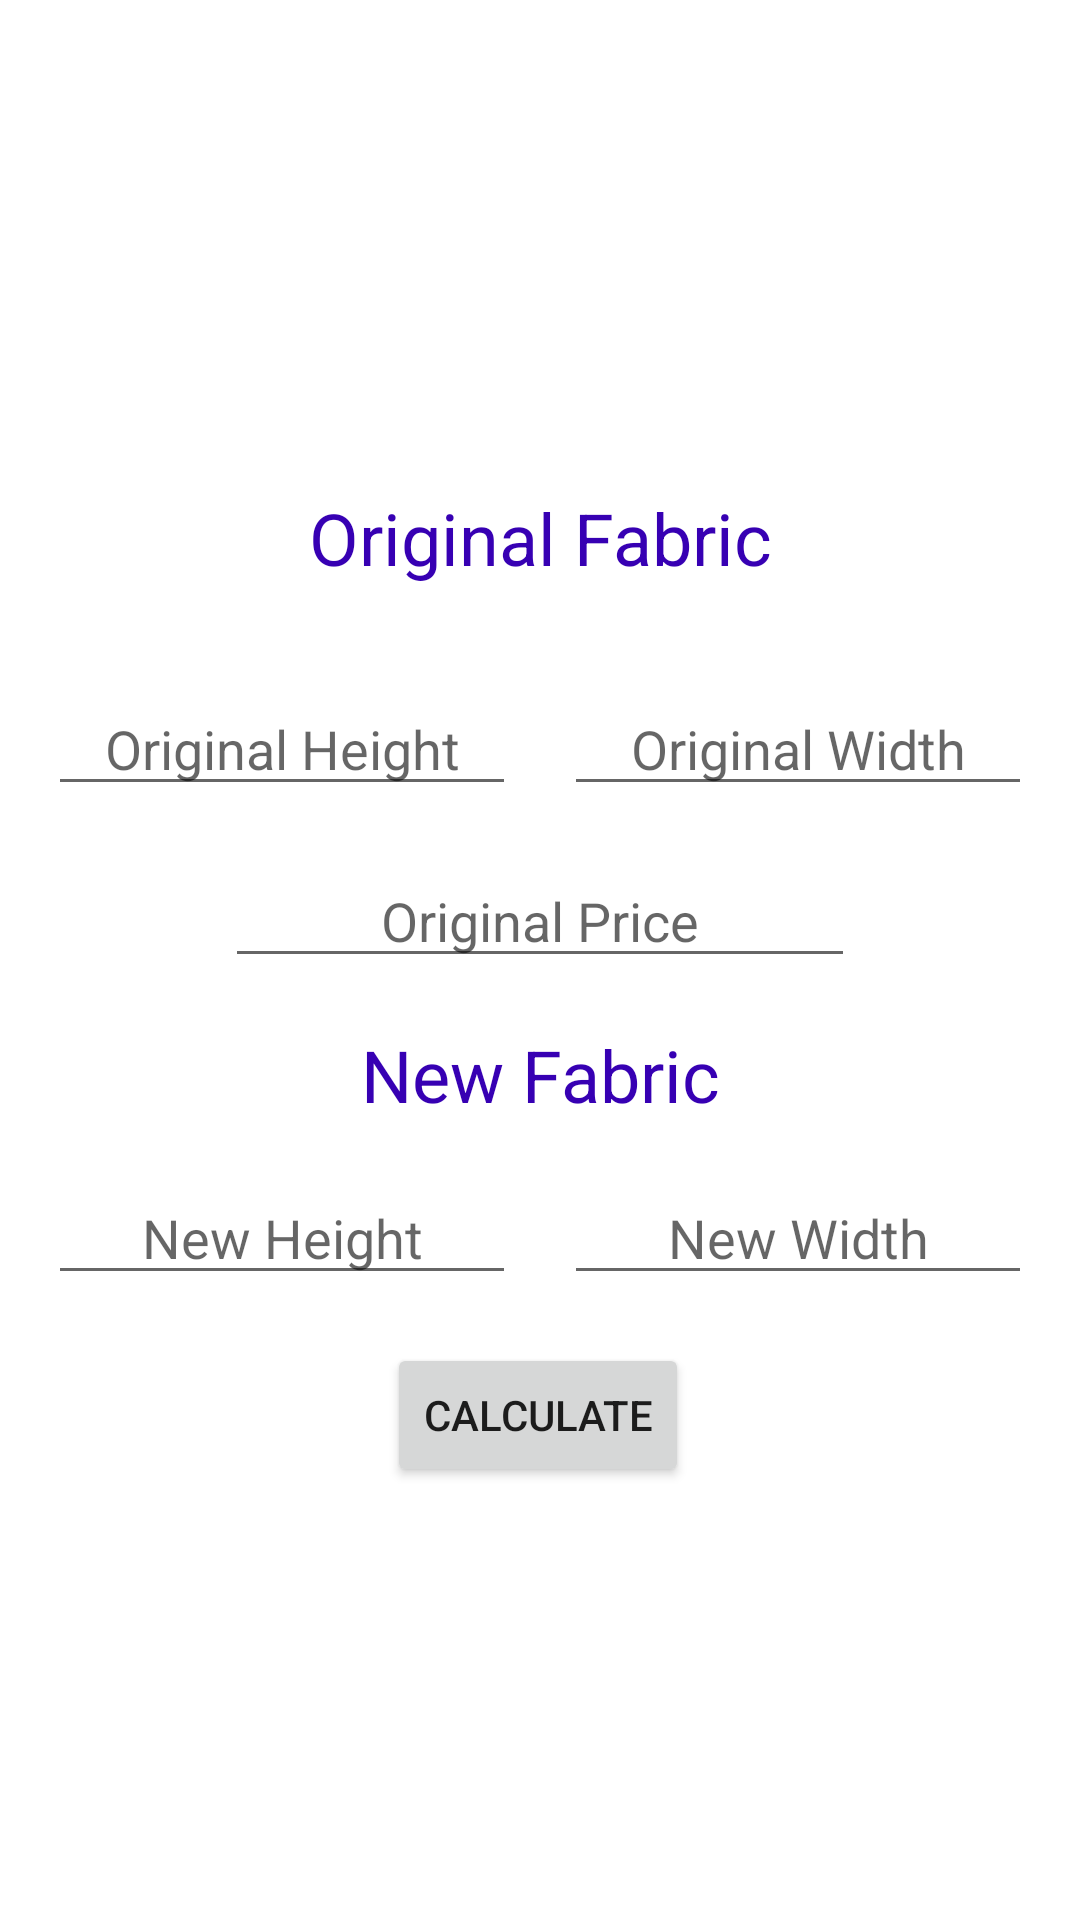

This screen was rendered from an Android layout file. Write that file and the resources it references.
<!-- AndroidManifest.xml: application theme Theme.KnittingAssistant -->
<!-- res/layout/activity_price.xml -->
<?xml version="1.0" encoding="utf-8"?>
<androidx.constraintlayout.widget.ConstraintLayout xmlns:android="http://schemas.android.com/apk/res/android"
    xmlns:app="http://schemas.android.com/apk/res-auto"
    xmlns:tools="http://schemas.android.com/tools"
    android:layout_width="match_parent"
    android:layout_height="match_parent"
    tools:context=".PriceActivity"
    tools:layout_editor_absoluteX="-85dp"
    tools:layout_editor_absoluteY="-61dp">

    <EditText
        android:id="@+id/edt_original_width"
        android:layout_width="0dp"
        android:layout_height="wrap_content"
        android:layout_marginStart="8dp"
        android:layout_marginTop="16dp"
        android:layout_marginEnd="16dp"
        android:ems="10"
        android:hint="Original Width"
        android:inputType="number"
        android:textAlignment="center"
        app:layout_constraintEnd_toEndOf="parent"
        app:layout_constraintHorizontal_bias="0.5"
        app:layout_constraintStart_toEndOf="@+id/edt_original_height"
        app:layout_constraintTop_toTopOf="@+id/guideline3"
        android:importantForAutofill="no" />

    <EditText
        android:id="@+id/edt_original_price"
        android:layout_width="wrap_content"
        android:layout_height="wrap_content"
        android:layout_marginTop="16dp"
        android:ems="10"
        android:hint="Original Price"
        android:inputType="number"
        android:textAlignment="center"
        app:layout_constraintEnd_toEndOf="parent"
        app:layout_constraintHorizontal_bias="0.5"
        app:layout_constraintStart_toStartOf="parent"
        app:layout_constraintTop_toBottomOf="@+id/edt_original_height"
        android:importantForAutofill="no" />

    <EditText
        android:id="@+id/edt_original_height"
        android:layout_width="0dp"
        android:layout_height="wrap_content"
        android:layout_marginStart="16dp"
        android:layout_marginTop="16dp"
        android:layout_marginEnd="8dp"
        android:ems="10"
        android:hint="Original Height"
        android:inputType="number"
        android:textAlignment="center"
        app:layout_constraintEnd_toStartOf="@+id/edt_original_width"
        app:layout_constraintHorizontal_bias="0.5"
        app:layout_constraintStart_toStartOf="parent"
        app:layout_constraintTop_toTopOf="@+id/guideline3"
        android:importantForAutofill="no" />

    <androidx.constraintlayout.widget.Guideline
        android:id="@+id/guideline3"
        android:layout_width="wrap_content"
        android:layout_height="wrap_content"
        android:orientation="horizontal"
        app:layout_constraintGuide_percent="0.33" />

    <Button
        android:id="@+id/btn_calc"
        android:layout_width="wrap_content"
        android:layout_height="wrap_content"
        android:layout_marginTop="16dp"
        android:text="Calculate"
        android:textAlignment="center"
        app:layout_constraintEnd_toEndOf="parent"
        app:layout_constraintHorizontal_bias="0.498"
        app:layout_constraintStart_toStartOf="parent"
        app:layout_constraintTop_toBottomOf="@+id/edt_new_width" />

    <EditText
        android:id="@+id/edt_new_height"
        android:layout_width="0dp"
        android:layout_height="wrap_content"
        android:layout_marginStart="16dp"
        android:layout_marginTop="16dp"
        android:layout_marginEnd="8dp"
        android:ems="10"
        android:hint="New Height"
        android:inputType="number"
        android:textAlignment="center"
        app:layout_constraintEnd_toStartOf="@+id/edt_new_width"
        app:layout_constraintHorizontal_bias="0.5"
        app:layout_constraintStart_toStartOf="parent"
        app:layout_constraintTop_toBottomOf="@+id/txt_new"
        android:importantForAutofill="no" />

    <EditText
        android:id="@+id/edt_new_width"
        android:layout_width="0dp"
        android:layout_height="wrap_content"
        android:layout_marginStart="8dp"
        android:layout_marginTop="16dp"
        android:layout_marginEnd="16dp"
        android:ems="10"
        android:hint="New Width"
        android:inputType="number"
        android:textAlignment="center"
        app:layout_constraintEnd_toEndOf="parent"
        app:layout_constraintHorizontal_bias="0.5"
        app:layout_constraintStart_toEndOf="@+id/edt_new_height"
        app:layout_constraintTop_toBottomOf="@+id/txt_new"
        android:importantForAutofill="no" />

    <TextView
        android:id="@+id/txt_new"
        android:layout_width="wrap_content"
        android:layout_height="wrap_content"
        android:layout_marginTop="16dp"
        android:text="New Fabric"
        android:textSize="24sp"
        android:textColor="@color/purple_700"
        android:textAlignment="center"
        app:layout_constraintEnd_toEndOf="parent"
        app:layout_constraintHorizontal_bias="0.5"
        app:layout_constraintStart_toStartOf="parent"
        app:layout_constraintTop_toBottomOf="@+id/edt_original_price" />

    <TextView
        android:id="@+id/txt_old"
        android:layout_width="wrap_content"
        android:layout_height="wrap_content"
        android:layout_marginBottom="16dp"
        android:text="Original Fabric"
        android:textAlignment="center"
        android:textColor="@color/purple_700"
        android:textSize="24sp"
        app:layout_constraintBottom_toTopOf="@+id/guideline3"
        app:layout_constraintEnd_toEndOf="parent"
        app:layout_constraintHorizontal_bias="0.5"
        app:layout_constraintStart_toStartOf="parent" />

    <TextView
        android:id="@+id/txt_result_2"
        android:layout_width="wrap_content"
        android:layout_height="wrap_content"
        android:layout_marginTop="16dp"
        android:textAlignment="center"
        app:layout_constraintEnd_toEndOf="parent"
        app:layout_constraintHorizontal_bias="0.5"
        android:textColor="@color/purple_700"
        android:textSize="24sp"
        app:layout_constraintStart_toStartOf="parent"
        app:layout_constraintTop_toBottomOf="@+id/btn_calc" />
</androidx.constraintlayout.widget.ConstraintLayout>
<!-- resources referenced by this layout -->
<resources>
  <style name="Theme.KnittingAssistant" parent="Theme.MaterialComponents.DayNight.DarkActionBar">
          
          <item name="colorPrimary">@color/purple_500</item>
          <item name="colorPrimaryVariant">@color/purple_700</item>
          <item name="colorOnPrimary">@color/white</item>
          
          <item name="colorSecondary">@color/teal_200</item>
          <item name="colorSecondaryVariant">@color/teal_700</item>
          <item name="colorOnSecondary">@color/black</item>
          
          <item name="android:statusBarColor" tools:targetApi="l">?attr/colorPrimaryVariant</item>
          
      </style>
  <!-- not gathered from this repository: default colours our renderer supplied (Android Studio template values) -->
  <color name="purple_500">#FF6200EE</color>
  <color name="purple_700">#FF3700B3</color>
  <color name="teal_200">#FF03DAC5</color>
  <color name="teal_700">#FF018786</color>
  <color name="black">#FF000000</color>
  <color name="white">#FFFFFFFF</color>
</resources>
